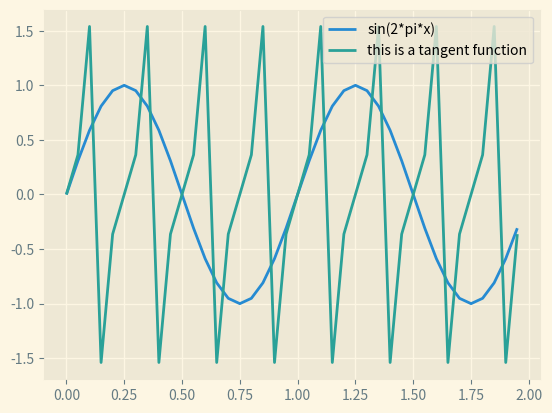

Generate this figure with matplotlib:
from matplotlib import pyplot as plt
import numpy as np

def main():
    x0 = np.arange(0.0, 2.0, 0.05)
    y0 = np.sin(2 * np.pi * x0)

    #x1 = np.arange(0.0, 2.0, 0.01)
    y1 = 0.5 * np.tan(4 * np.pi * x0)

    #x = np.array([0, 1, 2, 3, 4, 5])
    #y = np.array([100, 200, 50, 250, 275, -3])

    plt.style.use('Solarize_Light2')

    plt.plot(x0, y0)#, color='black', marker='o', linestyle='dashed', linewidth=3)#, label='sin(2*pi*x)')
    plt.plot(x0, y1)#, label='this is a tangent function')
    plt.legend(['sin(2*pi*x)', 'this is a tangent function'])
    plt.grid(True)
    
    plt.show()

if __name__ == "__main__":
    main()
